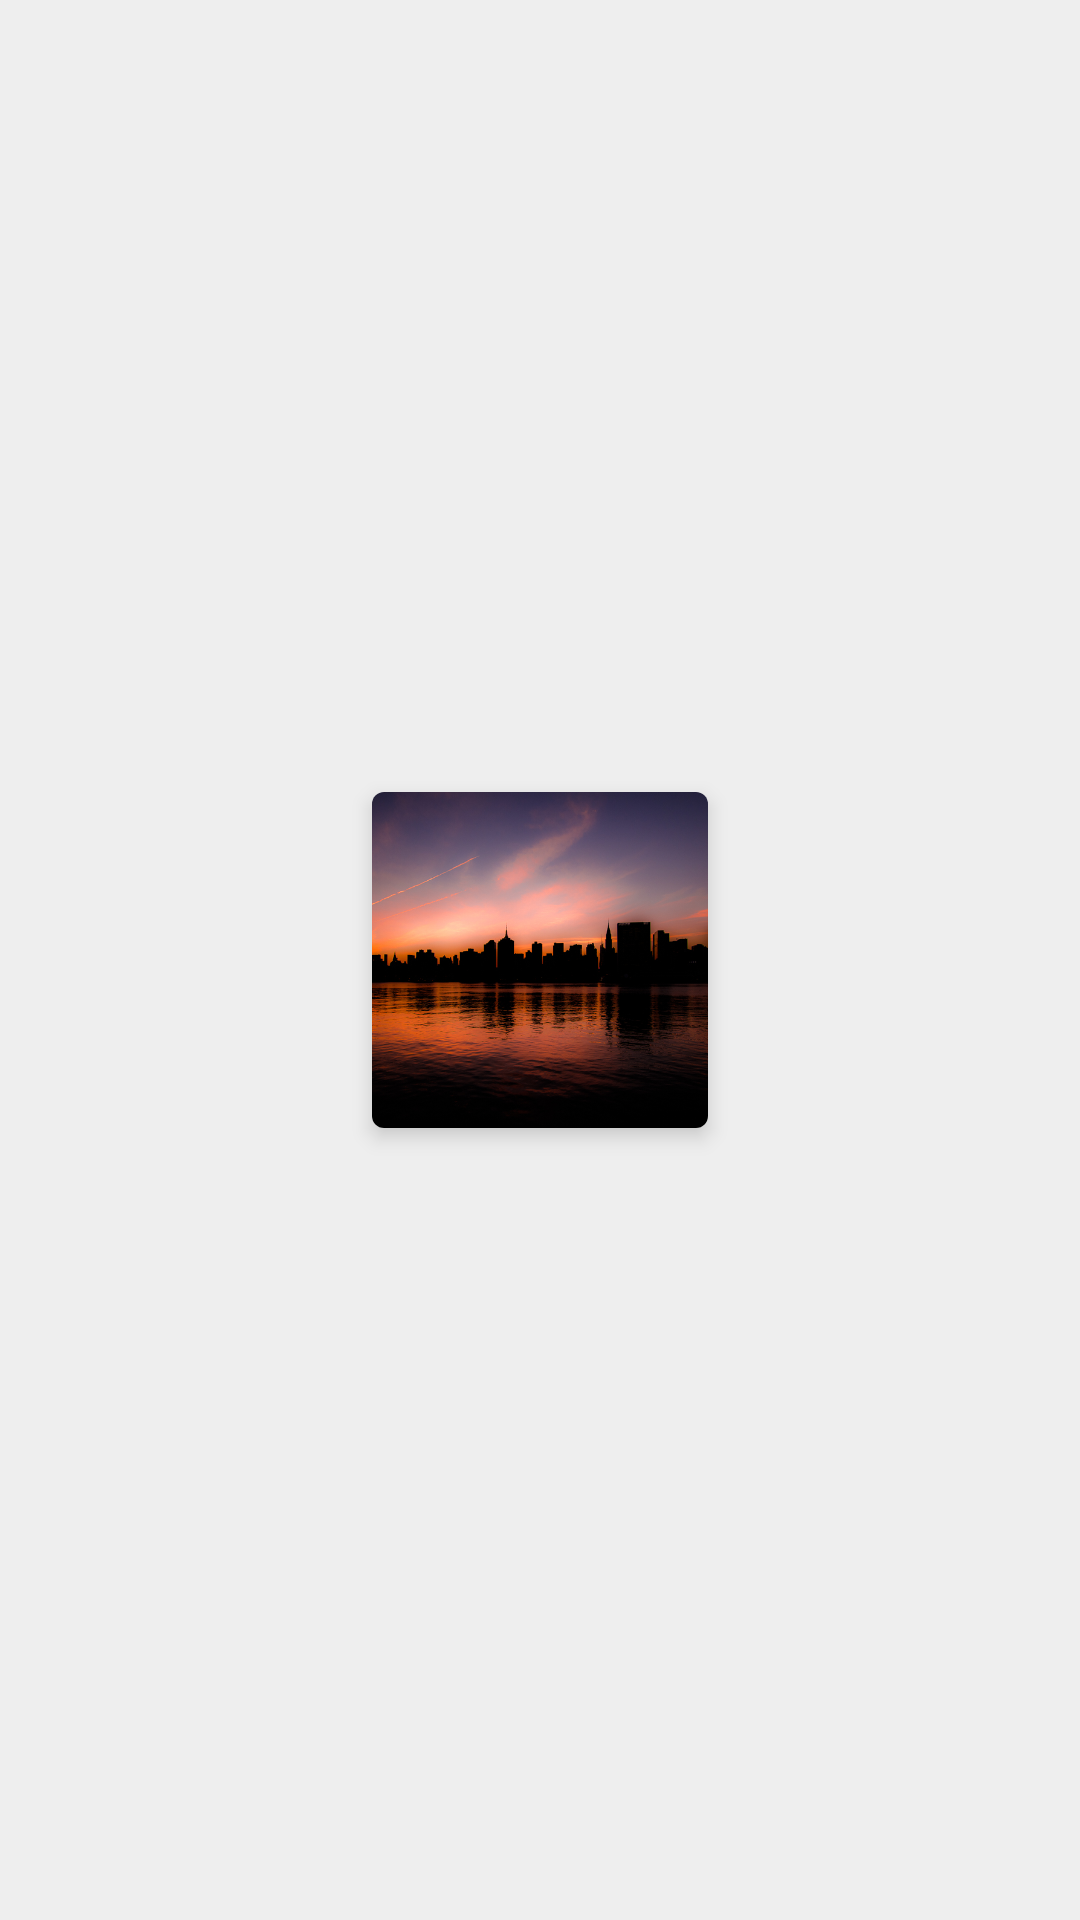

Layout XML and referenced resources for this Android screen:
<!-- AndroidManifest.xml: application theme AppTheme -->
<!-- res/layout/activity_symmetric_image_expansion_base.xml -->
<?xml version="1.0" encoding="utf-8"?>
<FrameLayout xmlns:android="http://schemas.android.com/apk/res/android"
    xmlns:tools="http://schemas.android.com/tools"
    android:layout_width="match_parent"
    android:layout_height="match_parent"
    xmlns:app="http://schemas.android.com/apk/res-auto"
    android:id="@+id/root">

    <android.support.v7.widget.CardView
        android:id="@+id/cardview"
        android:layout_width="112dp"
        android:layout_height="112dp"
        app:cardElevation="4dp"
        android:layout_gravity="center"
        app:cardCornerRadius="4dp">

        <ImageView
            android:layout_width="match_parent"
            android:layout_height="match_parent"
            android:scaleType="centerCrop"
            android:src="@mipmap/ny_skyline"/>

    </android.support.v7.widget.CardView>


</FrameLayout>
<!-- resources referenced by this layout -->
<resources>
  <!-- mipmap ny_skyline: jpg bitmap (mipmap-xxhdpi, 299610 bytes) -->
  <style name="AppTheme" parent="Theme.AppCompat.Light.NoActionBar">
          
          <item name="colorPrimary">@color/colorPrimary</item>
          <item name="colorPrimaryDark">@color/colorPrimaryDark</item>
          <item name="colorAccent">@color/colorAccent</item>
          <item name="android:windowBackground">@color/backgroundColor</item>
          <item name="android:windowContentTransitions">true</item>
          
      </style>
  <color name="colorPrimary">#3F51B5</color>
  <color name="colorPrimaryDark">#303F9F</color>
  <color name="colorAccent">#FF4081</color>
  <color name="backgroundColor">#FFEEEEEE</color>
</resources>
